Dataset: dataset_peach (GitHub, wahjj/hqyj). Classes: half-ripe, ripe.

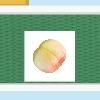
Label: half-ripe

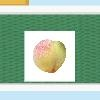
Label: half-ripe

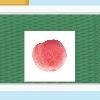
Label: ripe

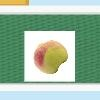
Label: half-ripe

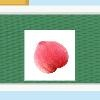
Label: ripe

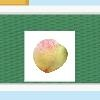
Label: half-ripe
